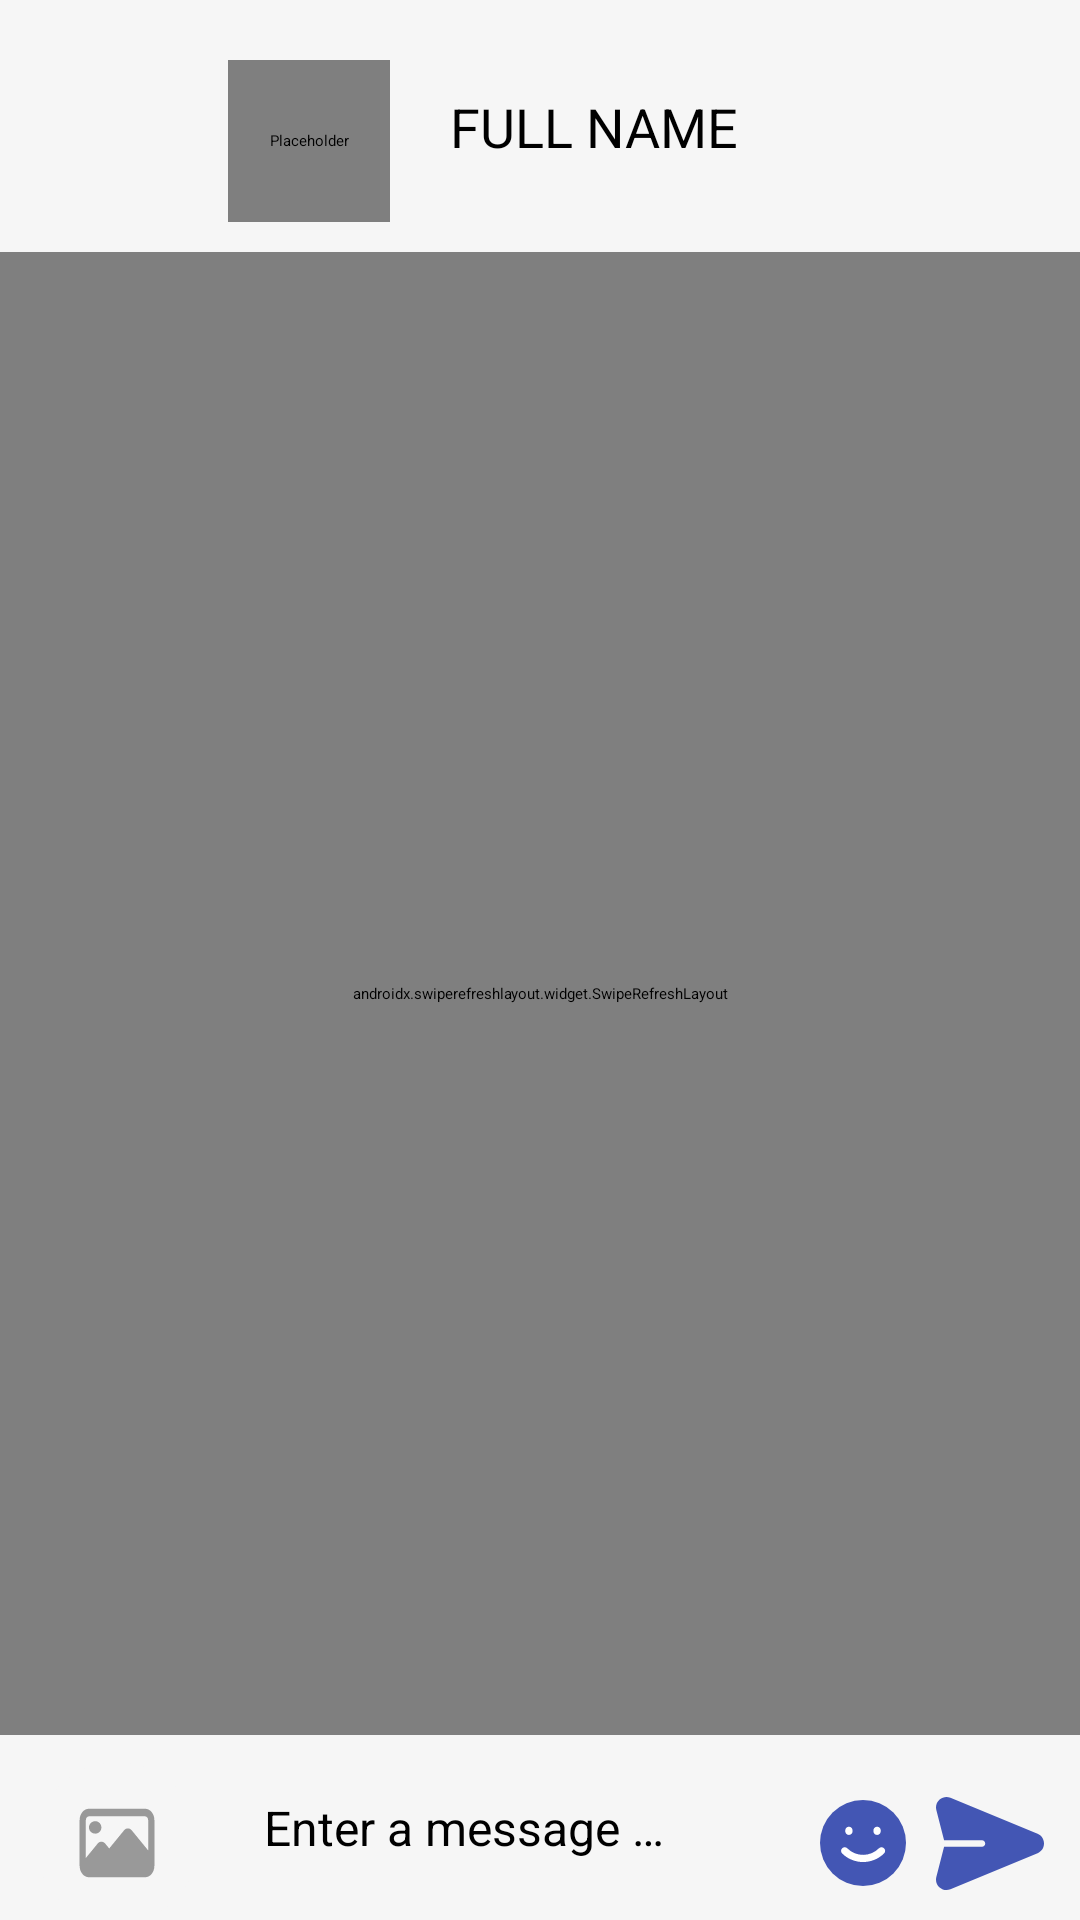

Produce the Android XML layout that renders to this screen, including the resource entries it uses.
<!-- AndroidManifest.xml: application theme Theme.AppSplash -->
<!-- res/layout/frg_chat_room.xml -->
<?xml version="1.0" encoding="utf-8"?>
<layout xmlns:android="http://schemas.android.com/apk/res/android"
    xmlns:app="http://schemas.android.com/apk/res-auto">

    <data>

        <variable
            name="viewModel"
            type="com.rikkei.tranning.basekotlin.viewmodel.ChatRoomVM" />
    </data>

    <androidx.constraintlayout.widget.ConstraintLayout
        android:id="@+id/root_view"
        android:layout_width="match_parent"
        android:layout_height="match_parent"
        android:background="#F6F6F6">

        <ImageView
            android:id="@+id/iv_back"
            android:layout_width="0dp"
            android:layout_height="0dp"
            android:layout_marginStart="@dimen/dp_20"
            android:contentDescription="@null"
            android:src="@drawable/ic_back_arrow"
            app:layout_constraintBottom_toTopOf="@id/swipe"
            app:layout_constraintDimensionRatio="1:1"
            app:layout_constraintEnd_toStartOf="@id/iv_avatar"
            app:layout_constraintStart_toStartOf="parent"
            app:layout_constraintTop_toTopOf="parent"
            app:layout_constraintWidth_percent="0.1" />

        <de.hdodenhof.circleimageview.CircleImageView
            android:id="@+id/iv_avatar"
            android:layout_width="0dp"
            android:layout_height="0dp"
            android:layout_marginStart="@dimen/dp_20"
            android:layout_marginTop="@dimen/dp_20"
            android:contentDescription="@null"
            android:src="@drawable/ic_user"
            app:layout_constraintDimensionRatio="1:1"
            app:layout_constraintEnd_toStartOf="@id/tv_name"
            app:layout_constraintStart_toEndOf="@id/iv_back"
            app:layout_constraintTop_toTopOf="parent"
            app:layout_constraintWidth_percent="0.15" />

        <TextView
            android:id="@+id/tv_name"
            android:layout_width="0dp"
            android:layout_height="wrap_content"
            android:layout_marginStart="@dimen/dp_20"
            android:text="@string/text_name"
            android:textColor="@color/black"
            android:textSize="@dimen/sp_18"
            app:layout_constraintBottom_toTopOf="@id/swipe"
            app:layout_constraintEnd_toEndOf="parent"
            app:layout_constraintStart_toEndOf="@id/iv_avatar"
            app:layout_constraintTop_toTopOf="parent" />

        <HorizontalScrollView
            android:id="@+id/sc_view"
            android:layout_width="0dp"
            android:layout_height="wrap_content"
            app:layout_constraintBottom_toBottomOf="parent"
            app:layout_constraintEnd_toStartOf="@id/iv_send"
            app:layout_constraintStart_toEndOf="@id/iv_add_photo"
            app:layout_constraintTop_toBottomOf="@id/swipe">

            <EditText
                android:id="@+id/edt_message"
                android:layout_width="wrap_content"
                android:layout_height="wrap_content"
                android:layout_marginStart="@dimen/dp_12"
                android:layout_marginEnd="@dimen/dp_20"
                android:layout_marginBottom="@dimen/dp_10"
                android:hint="@string/text_enter_a_message"
                android:imeOptions="actionSend"
                android:importantForAutofill="no"
                android:inputType="text"
                android:maxLines="1"
                android:padding="@dimen/dp_10"
                android:scrollbars="vertical"
                android:textColor="@color/black"
                android:textSize="@dimen/sp_16" />
        </HorizontalScrollView>

        <ImageView
            android:id="@+id/iv_add_photo"
            android:layout_width="0dp"
            android:layout_height="0dp"
            android:layout_marginStart="@dimen/dp_12"
            android:contentDescription="@null"
            android:src="@drawable/ic_add_photo"
            app:layout_constraintBottom_toBottomOf="@id/sc_view"
            app:layout_constraintDimensionRatio="1:1"
            app:layout_constraintEnd_toStartOf="@id/sc_view"
            app:layout_constraintStart_toStartOf="parent"
            app:layout_constraintTop_toTopOf="@id/sc_view"
            app:layout_constraintWidth_percent="0.15" />

        <ImageView
            android:id="@+id/iv_send"
            android:layout_width="0dp"
            android:layout_height="0dp"
            android:layout_marginEnd="@dimen/dp_12"
            android:contentDescription="@null"
            android:src="@drawable/ic_send"
            app:layout_constraintBottom_toBottomOf="@id/sc_view"
            app:layout_constraintDimensionRatio="1:1"
            app:layout_constraintEnd_toEndOf="parent"
            app:layout_constraintStart_toEndOf="@id/sc_view"
            app:layout_constraintTop_toTopOf="@id/sc_view"
            app:layout_constraintWidth_percent="0.1" />

        <ImageView
            android:id="@+id/iv_emoji"
            android:layout_width="0dp"
            android:layout_height="0dp"
            android:layout_marginEnd="@dimen/dp_10"
            android:contentDescription="@null"
            android:src="@drawable/ic_smile"
            app:layout_constraintBottom_toBottomOf="@id/sc_view"
            app:layout_constraintDimensionRatio="1:1"
            app:layout_constraintEnd_toEndOf="@id/sc_view"
            app:layout_constraintTop_toTopOf="@id/sc_view"
            app:layout_constraintWidth_percent="0.08" />

        <androidx.swiperefreshlayout.widget.SwipeRefreshLayout
            android:id="@+id/swipe"
            android:layout_width="0dp"
            android:layout_height="0dp"
            android:layout_marginTop="@dimen/dp_10"
            android:layout_marginBottom="10dp"
            app:layout_constraintBottom_toTopOf="@id/sc_view"
            app:layout_constraintEnd_toEndOf="parent"
            app:layout_constraintStart_toStartOf="parent"
            app:layout_constraintTop_toBottomOf="@id/iv_avatar">

            <androidx.recyclerview.widget.RecyclerView
                android:id="@+id/rv_chat_room"
                android:layout_width="wrap_content"
                android:layout_height="wrap_content"
                android:background="@color/white" />
        </androidx.swiperefreshlayout.widget.SwipeRefreshLayout>

    </androidx.constraintlayout.widget.ConstraintLayout>
</layout>
<!-- resources referenced by this layout -->
<resources>
  <color name="black">#FF000000</color>
  <color name="white">#FFFFFFFF</color>
  <dimen name="dp_10">10dp</dimen>
  <dimen name="dp_12">12dp</dimen>
  <dimen name="dp_20">20dp</dimen>
  <dimen name="sp_16">16sp</dimen>
  <dimen name="sp_18">18sp</dimen>
  <!-- drawable ic_send (drawable) -->
  <vector xmlns:android="http://schemas.android.com/apk/res/android"
      android:width="24dp"
      android:height="22dp"
      android:viewportWidth="24"
      android:viewportHeight="22">
      <path
          android:fillColor="#4356B4"
          android:pathData="M22.5713,8.8595L3.2075,0.8247C2.3917,0.4861 1.4701,0.635 0.8024,1.2131C0.1346,1.7913 -0.1446,2.6821 0.0736,3.5379L1.7972,10.2969H10.2359C10.6242,10.2969 10.9391,10.6117 10.9391,11.0001C10.9391,11.3884 10.6242,11.7032 10.2359,11.7032H1.7972L0.0736,18.4622C-0.1446,19.318 0.1346,20.2088 0.8024,20.787C1.4715,21.3662 2.3932,21.5133 3.2075,21.1754L22.5713,13.1406C23.4529,12.7748 24.0006,11.9546 24.0006,11.0001C24.0006,10.0455 23.4529,9.2253 22.5713,8.8595Z" />
  </vector>
  <string name="text_enter_a_message">Enter a message …</string>
  <string name="text_name">FULL NAME</string>
  <style name="Theme.AppSplash" parent="Theme.SplashScreen">
          <item name="postSplashScreenTheme">@style/Theme.BaseKotlin</item>
          <item name="android:windowBackground">@drawable/ic_bg</item>
      </style>
  <style name="Theme.BaseKotlin" parent="Theme.MaterialComponents.DayNight.NoActionBar">
          
          <item name="colorPrimary">@color/purple_500</item>
          <item name="colorPrimaryVariant">@color/purple_700</item>
          <item name="colorOnPrimary">@color/white</item>
          
          <item name="colorSecondary">@color/teal_200</item>
          <item name="colorSecondaryVariant">@color/teal_700</item>
          <item name="colorOnSecondary">@color/black</item>
          
          <item name="android:statusBarColor" tools:targetApi="l">?attr/colorPrimaryVariant</item>
          
      </style>
  <!-- drawable ic_bg (drawable) -->
  <?xml version="1.0" encoding="utf-8"?>
  <layer-list xmlns:tools="http://schemas.android.com/tools"
      xmlns:android="http://schemas.android.com/apk/res/android">
  
      <item
          android:drawable="@drawable/ic_gradient_bg"
          android:gravity="left|right|top|bottom" />
  
      <item android:bottom="@dimen/dp_100">
          <bitmap
              android:gravity="center_horizontal"
              android:src="@drawable/ic_logo" />
      </item>
  
      <item
          android:end="@dimen/dp_50"
          android:start="@dimen/dp_50"
          tools:targetApi="m">
          <bitmap
              android:gravity="center"
              android:src="@drawable/ic_brand_name" />
      </item>
  
  </layer-list>
  <color name="purple_500">#FF6200EE</color>
  <color name="purple_700">#FF3700B3</color>
  <color name="teal_200">#FF03DAC5</color>
  <color name="teal_700">#FF018786</color>
  <!-- drawable ic_gradient_bg (drawable) -->
  <?xml version="1.0" encoding="utf-8"?>
  <shape xmlns:android="http://schemas.android.com/apk/res/android">
      <gradient
          android:type="linear"
          android:angle="135"
          android:startColor="@color/san_marino"
          android:endColor="@color/turquoise" />
  </shape>
  <dimen name="dp_100">100dp</dimen>
  <dimen name="dp_50">50dp</dimen>
  <color name="san_marino">#4356B4</color>
  <color name="turquoise">#3DCFCF</color>
</resources>
